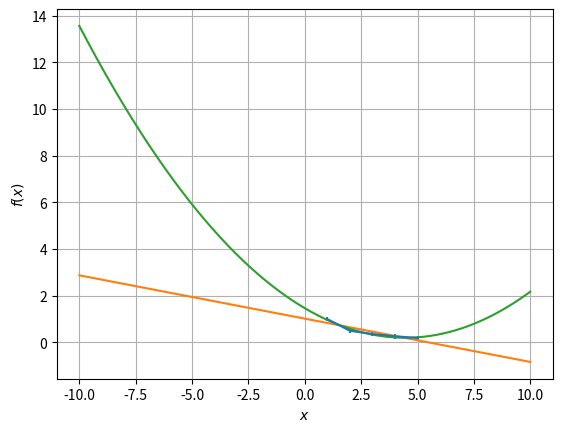

The script that saved this image:
import numpy as np
import matplotlib.pyplot as plt
x = np.arange(-10, 10.01, 0.01)
x = [1, 2, 3, 4, 5]
y = [0.99, 0.49, 0.35, 0.253, 0.18]
p, v = np.polyfit(x, y, deg=1, cov=True)
p1, v1 = np.polyfit(x, y, deg=2, cov=True)
p_f1 = np.poly1d(p)
p_f2 = np.poly1d(p1)
plt.errorbar(x, y, xerr=0.05, yerr=0.1)
x = np.arange(-10, 10.01, 0.01)
plt.plot(x, p_f1(x), x, p_f2(x))
plt.xlabel(r'$x$')
plt.ylabel(r'$f(x)$')
plt.grid(True)
plt.show()